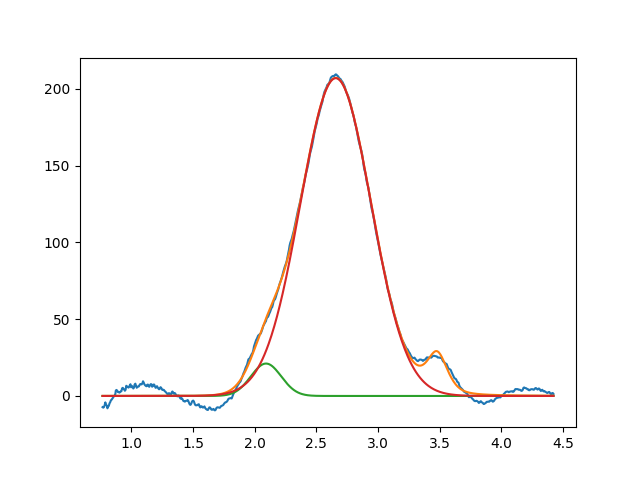

The data file committed next to this chart (first rows):
2.091605493886454337e+00, 2.110449384460460820e+01, 2.888990043102634964e-01, 9.999999999999998890e-01
2.656795121841560636e+00, 2.069261975909532509e+02, 6.736736993292488096e-01, 9.999999999999998890e-01
3.480243459093359970e+00, 2.581083019908751908e+01, 1.999999999999999833e-01, 4.380656439923786838e-01
